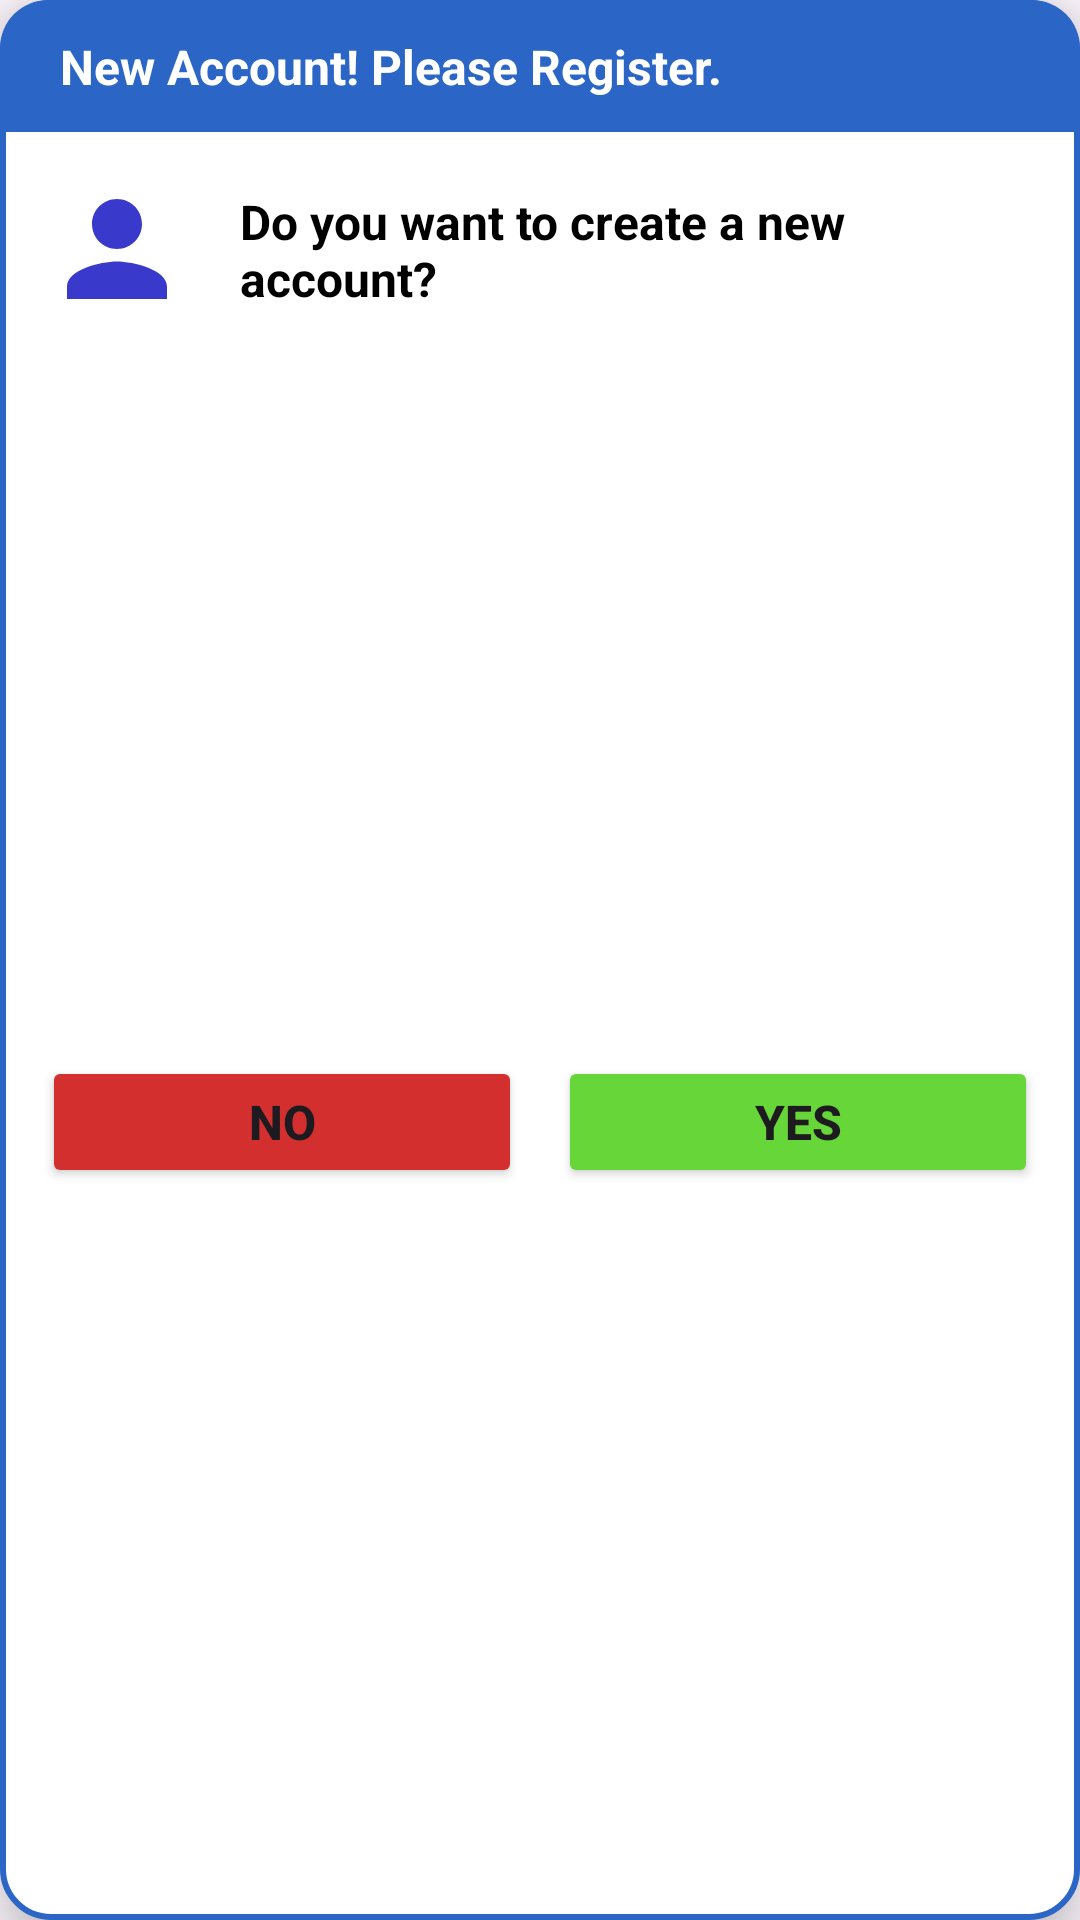

Write the Android layout XML for this screen, with the resource values it uses.
<!-- AndroidManifest.xml: application theme Theme.PickAcard -->
<!-- res/layout/dialog_new_google_account.xml -->
<?xml version="1.0" encoding="utf-8"?>
<androidx.constraintlayout.widget.ConstraintLayout
    xmlns:android="http://schemas.android.com/apk/res/android"
    xmlns:app="http://schemas.android.com/apk/res-auto"
    android:layout_width="300dp"
    android:layout_height="wrap_content"
    android:layout_gravity="center"
    android:background="@drawable/bg_dialog_rounded_blue"
    android:elevation="12dp">

    
    <androidx.constraintlayout.widget.ConstraintLayout
        android:id="@+id/titleBar"
        android:layout_width="0dp"
        android:layout_height="44dp"
        android:background="@drawable/bg_titlebar_rounded_top"
        android:paddingStart="12dp"
        android:paddingEnd="12dp"
        app:layout_constraintTop_toTopOf="parent"
        app:layout_constraintStart_toStartOf="parent"
        app:layout_constraintEnd_toEndOf="parent">

        <TextView
            android:id="@+id/titleText"
            android:layout_width="0dp"
            android:layout_height="wrap_content"
            android:text="  New Account! Please Register."
            android:textColor="#FFFFFF"
            android:textStyle="bold"
            android:textSize="16sp"
            android:ellipsize="end"
            android:maxLines="1"
            app:layout_constraintStart_toStartOf="parent"
            app:layout_constraintEnd_toEndOf="parent"
            app:layout_constraintTop_toTopOf="parent"
            app:layout_constraintBottom_toBottomOf="parent"/>
    </androidx.constraintlayout.widget.ConstraintLayout>

    
    <androidx.constraintlayout.widget.ConstraintLayout
        android:id="@+id/body"
        android:layout_width="0dp"
        android:layout_height="wrap_content"
        android:padding="14dp"
        app:layout_constraintTop_toBottomOf="@id/titleBar"
        app:layout_constraintStart_toStartOf="parent"
        app:layout_constraintEnd_toEndOf="parent">

        <ImageView
            android:id="@+id/iconImg"
            android:layout_width="50dp"
            android:layout_height="50dp"
            android:src="@drawable/person"
            android:scaleType="fitCenter"
            app:layout_constraintStart_toStartOf="parent"
            app:layout_constraintTop_toTopOf="parent"/>

        <TextView
            android:id="@+id/msgText"
            android:layout_width="0dp"
            android:layout_height="wrap_content"
            android:text="Do you want to create a new account?"
            android:textStyle="bold"
            android:textColor="#000000"
            android:layout_marginTop="5dp"
            android:textSize="16sp"
            android:layout_marginStart="16dp"
            app:layout_constraintStart_toEndOf="@id/iconImg"
            app:layout_constraintEnd_toEndOf="parent"
            app:layout_constraintTop_toTopOf="@id/iconImg"/>
    </androidx.constraintlayout.widget.ConstraintLayout>

    
    <LinearLayout
        android:id="@+id/buttonArea"
        android:layout_width="0dp"
        android:layout_height="wrap_content"
        android:gravity="center"
        android:paddingStart="14dp"
        android:paddingEnd="14dp"
        android:paddingBottom="14dp"
        android:orientation="horizontal"
        app:layout_constraintTop_toBottomOf="@id/body"
        app:layout_constraintStart_toStartOf="parent"
        app:layout_constraintEnd_toEndOf="parent"
        app:layout_constraintBottom_toBottomOf="parent">

        <Button
            android:id="@+id/btnNo"
            android:layout_width="0dp"
            android:layout_height="44dp"
            android:layout_weight="1"
            android:text="No"
            android:textStyle="bold"
            android:textSize="16sp"
            android:backgroundTint="#D32F2F"
            android:elevation="10dp"/>

        <View
            android:layout_width="12dp"
            android:layout_height="1dp"/>

        <Button
            android:id="@+id/btnYes"
            android:layout_width="0dp"
            android:layout_height="44dp"
            android:layout_weight="1"
            android:text="Yes"
            android:textStyle="bold"
            android:textSize="16sp"
            android:backgroundTint="#67D639"
            android:elevation="10dp"/>
    </LinearLayout>

</androidx.constraintlayout.widget.ConstraintLayout>
<!-- resources referenced by this layout -->
<resources>
  <!-- drawable bg_dialog_rounded_blue (drawable) -->
  <?xml version="1.0" encoding="utf-8"?>
  <shape xmlns:android="http://schemas.android.com/apk/res/android" android:shape="rectangle">
      <solid android:color="#FFFFFF"/>
      <stroke
          android:width="2dp"
          android:color="#2B66C6"/>
      <corners android:radius="16dp"/>
  </shape>
  <!-- drawable bg_titlebar_rounded_top (drawable) -->
  <?xml version="1.0" encoding="utf-8"?>
  <shape xmlns:android="http://schemas.android.com/apk/res/android" android:shape="rectangle">
      <solid android:color="#2B66C6"/>
      <corners
          android:topLeftRadius="16dp"
          android:topRightRadius="16dp"
          android:bottomLeftRadius="0dp"
          android:bottomRightRadius="0dp"/>
  </shape>
  <!-- drawable person (drawable) -->
  <vector android:height="24dp" android:tint="#3939CC"
      android:viewportHeight="24" android:viewportWidth="24"
      android:width="24dp" xmlns:android="http://schemas.android.com/apk/res/android">
      <path android:fillColor="@android:color/white" android:pathData="M12,12c2.21,0 4,-1.79 4,-4s-1.79,-4 -4,-4 -4,1.79 -4,4 1.79,4 4,4zM12,14c-2.67,0 -8,1.34 -8,4v2h16v-2c0,-2.66 -5.33,-4 -8,-4z"/>
  </vector>
  <style name="Theme.PickAcard" parent="Base.Theme.PickAcard" />
  <style name="Base.Theme.PickAcard" parent="Theme.Material3.DayNight.NoActionBar">
          
          
      </style>
</resources>
